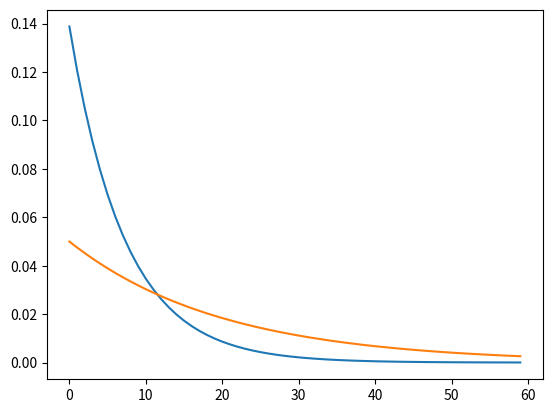
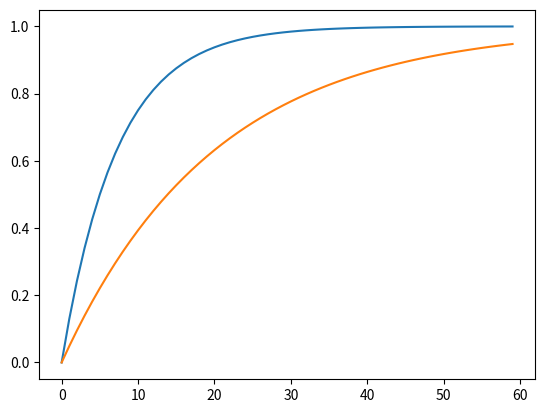

Generate these figures, in order, with matplotlib:

import numpy as np
import matplotlib.pyplot as plt
def mu(x):  # This function returns mu depending on energy x
    nv=3.43e23
    k=x/511.0
    t1 = (1+k) * ( (2*(1+k)/(1+2*k)) - (np.log(1+2*k)/k) ) / (k**2)
    t2 = np.log(1+2*k)/(2*k)
    t3 = (1+3*k)/((1+2*k)**2)
    t=t1+t2-t3
    sig=2*np.pi*((2.81179e-13)**2)*t
    return nv*sig






def PDF(x, y): # Function of distance x and attenuation coefficient mu (y here)
    return y*np.exp(-x*y)

def CPD(x, y):
    return 1-np.exp(-x*y)




npart = 1000
x = np.arange(60)
hn=200 # photon energy 100 keV in this example

print (mu(hn))
plt.plot(x,PDF(x, mu(hn)))
hn=2000
plt.plot(x,PDF(x, mu(hn)))


plt.figure()
hn=200
plt.plot(x,CPD(x, mu(hn)))
hn=2000
print (mu(hn))
plt.plot(x,CPD(x, mu(hn)))
plt.show()
